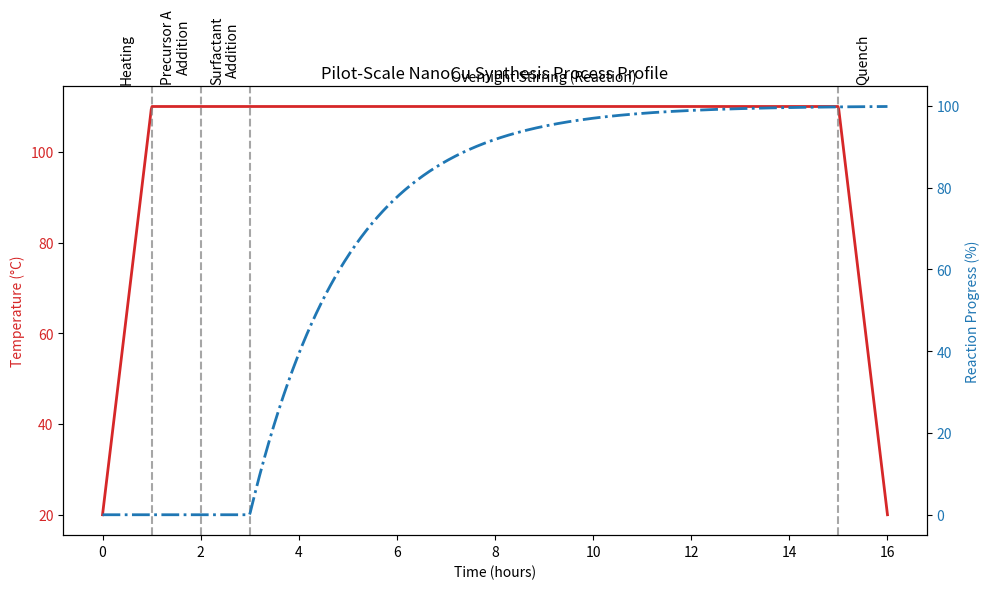

Generate this figure with matplotlib: (Note: this script raises an exception after producing the figure.)
import numpy as np
import matplotlib.pyplot as plt
import matplotlib.patches as patches

# Time array in hours
time = np.linspace(0, 16, 1000)

# Temperature profile
temp = np.zeros_like(time)
# 0-1h: Heating to 110C
temp[time < 1] = 20 + 90 * time[time < 1]
# 1-15h: Maintain 110C
temp[(time >= 1) & (time < 15)] = 110
# 15-16h: Quench to 20C
temp[time >= 15] = 110 - 90 * (time[time >= 15] - 15)

# Reaction progress (0 to 1)
progress = np.zeros_like(time)
# Starts after precursor and surfactant addition (around 3h)
progress[time >= 3] = 1 - np.exp(-0.5 * (time[time >= 3] - 3))

# Plotting
fig, ax1 = plt.subplots(figsize=(10, 6))

color = 'tab:red'
ax1.set_xlabel('Time (hours)')
ax1.set_ylabel('Temperature (°C)', color=color)
ax1.plot(time, temp, color=color, linewidth=2, label='Temperature')
ax1.tick_params(axis='y', labelcolor=color)

# Add annotations for process steps
ax1.axvline(x=1, color='gray', linestyle='--', alpha=0.7)
ax1.text(0.5, 115, 'Heating', ha='center', va='bottom', rotation=90)

ax1.axvline(x=2, color='gray', linestyle='--', alpha=0.7)
ax1.text(1.5, 115, 'Precursor A\nAddition', ha='center', va='bottom', rotation=90)

ax1.axvline(x=3, color='gray', linestyle='--', alpha=0.7)
ax1.text(2.5, 115, 'Surfactant\nAddition', ha='center', va='bottom', rotation=90)

ax1.axvline(x=15, color='gray', linestyle='--', alpha=0.7)
ax1.text(9, 115, 'Overnight Stirring (Reaction)', ha='center', va='bottom')

ax1.text(15.5, 115, 'Quench', ha='center', va='bottom', rotation=90)

ax2 = ax1.twinx()  
color = 'tab:blue'
ax2.set_ylabel('Reaction Progress (%)', color=color)
ax2.plot(time, progress * 100, color=color, linewidth=2, linestyle='-.', label='Reaction Progress')
ax2.tick_params(axis='y', labelcolor=color)

fig.tight_layout()  
plt.title('Pilot-Scale NanoCu Synthesis Process Profile')
plt.savefig('report/images/process_profile.png', dpi=300)
plt.close()

# Color transition plot
fig, ax = plt.subplots(figsize=(10, 2))
for i, p in enumerate(progress):
    # Blue-green (0, 0.6, 0.6) to Brown (0.6, 0.3, 0)
    r = 0.0 + 0.6 * p
    g = 0.6 - 0.3 * p
    b = 0.6 - 0.6 * p
    ax.axvline(x=time[i], color=(r, g, b), linewidth=4)

ax.set_xlim(0, 16)
ax.set_yticks([])
ax.set_xlabel('Time (hours)')
ax.set_title('Expected Reaction Mixture Color Transition')
plt.tight_layout()
plt.savefig('report/images/color_transition.png', dpi=300)
plt.close()
